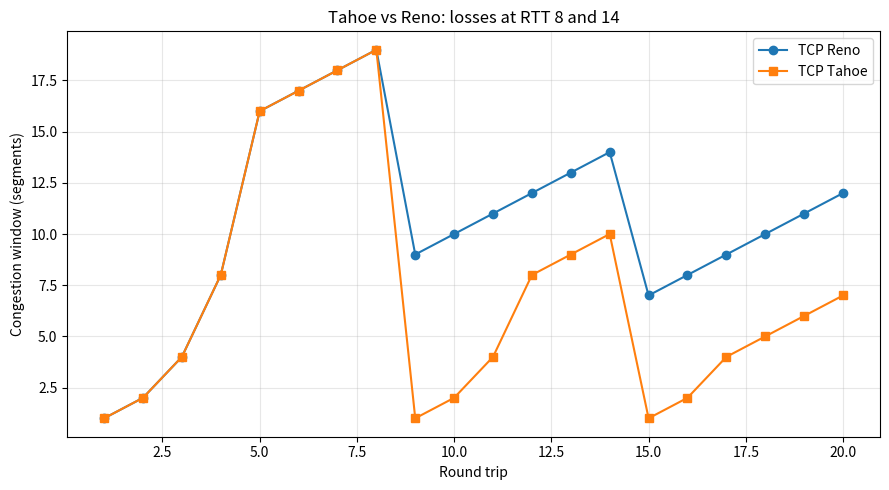

Write Python code to recreate this figure. (Note: this script raises an exception after producing the figure.)
"""Q2: Complete the supplied Tahoe/Reno TODO and compare 20-RTT traces."""
import matplotlib
matplotlib.use('Agg')
import matplotlib.pyplot as plt

def simulate(losses, ssthresh=16, reno=True):
    cwnd, trace = 1, []
    for rtt in range(1, 21):
        trace.append(cwnd)
        if rtt in losses:                              # TODO 1
            ssthresh = max(cwnd // 2, 2)
            cwnd = ssthresh if reno else 1
        elif cwnd < ssthresh:
            cwnd = min(cwnd * 2, ssthresh)
        else:
            cwnd += 1
    return trace

def main():
    traces = {}
    for label, reno in (("Reno", True), ("Tahoe", False)):
        tr = simulate({8, 14}, reno=reno); traces[label] = tr
        print(f"{label:<6}", " ".join(f"{w:2d}" for w in tr), f"| segments sent {sum(tr)}")
    print("Extra segments delivered by Reno:", sum(traces['Reno']) - sum(traces['Tahoe']))
    plt.figure(figsize=(9, 5))
    plt.plot(range(1, 21), traces['Reno'], marker='o', label='TCP Reno')
    plt.plot(range(1, 21), traces['Tahoe'], marker='s', label='TCP Tahoe')
    plt.xlabel('Round trip'); plt.ylabel('Congestion window (segments)'); plt.title('Tahoe vs Reno: losses at RTT 8 and 14')
    plt.grid(True, alpha=.3); plt.legend(); plt.tight_layout(); plt.savefig('../graphs/q2_tahoe_reno.png', dpi=160)

if __name__ == '__main__': main()
